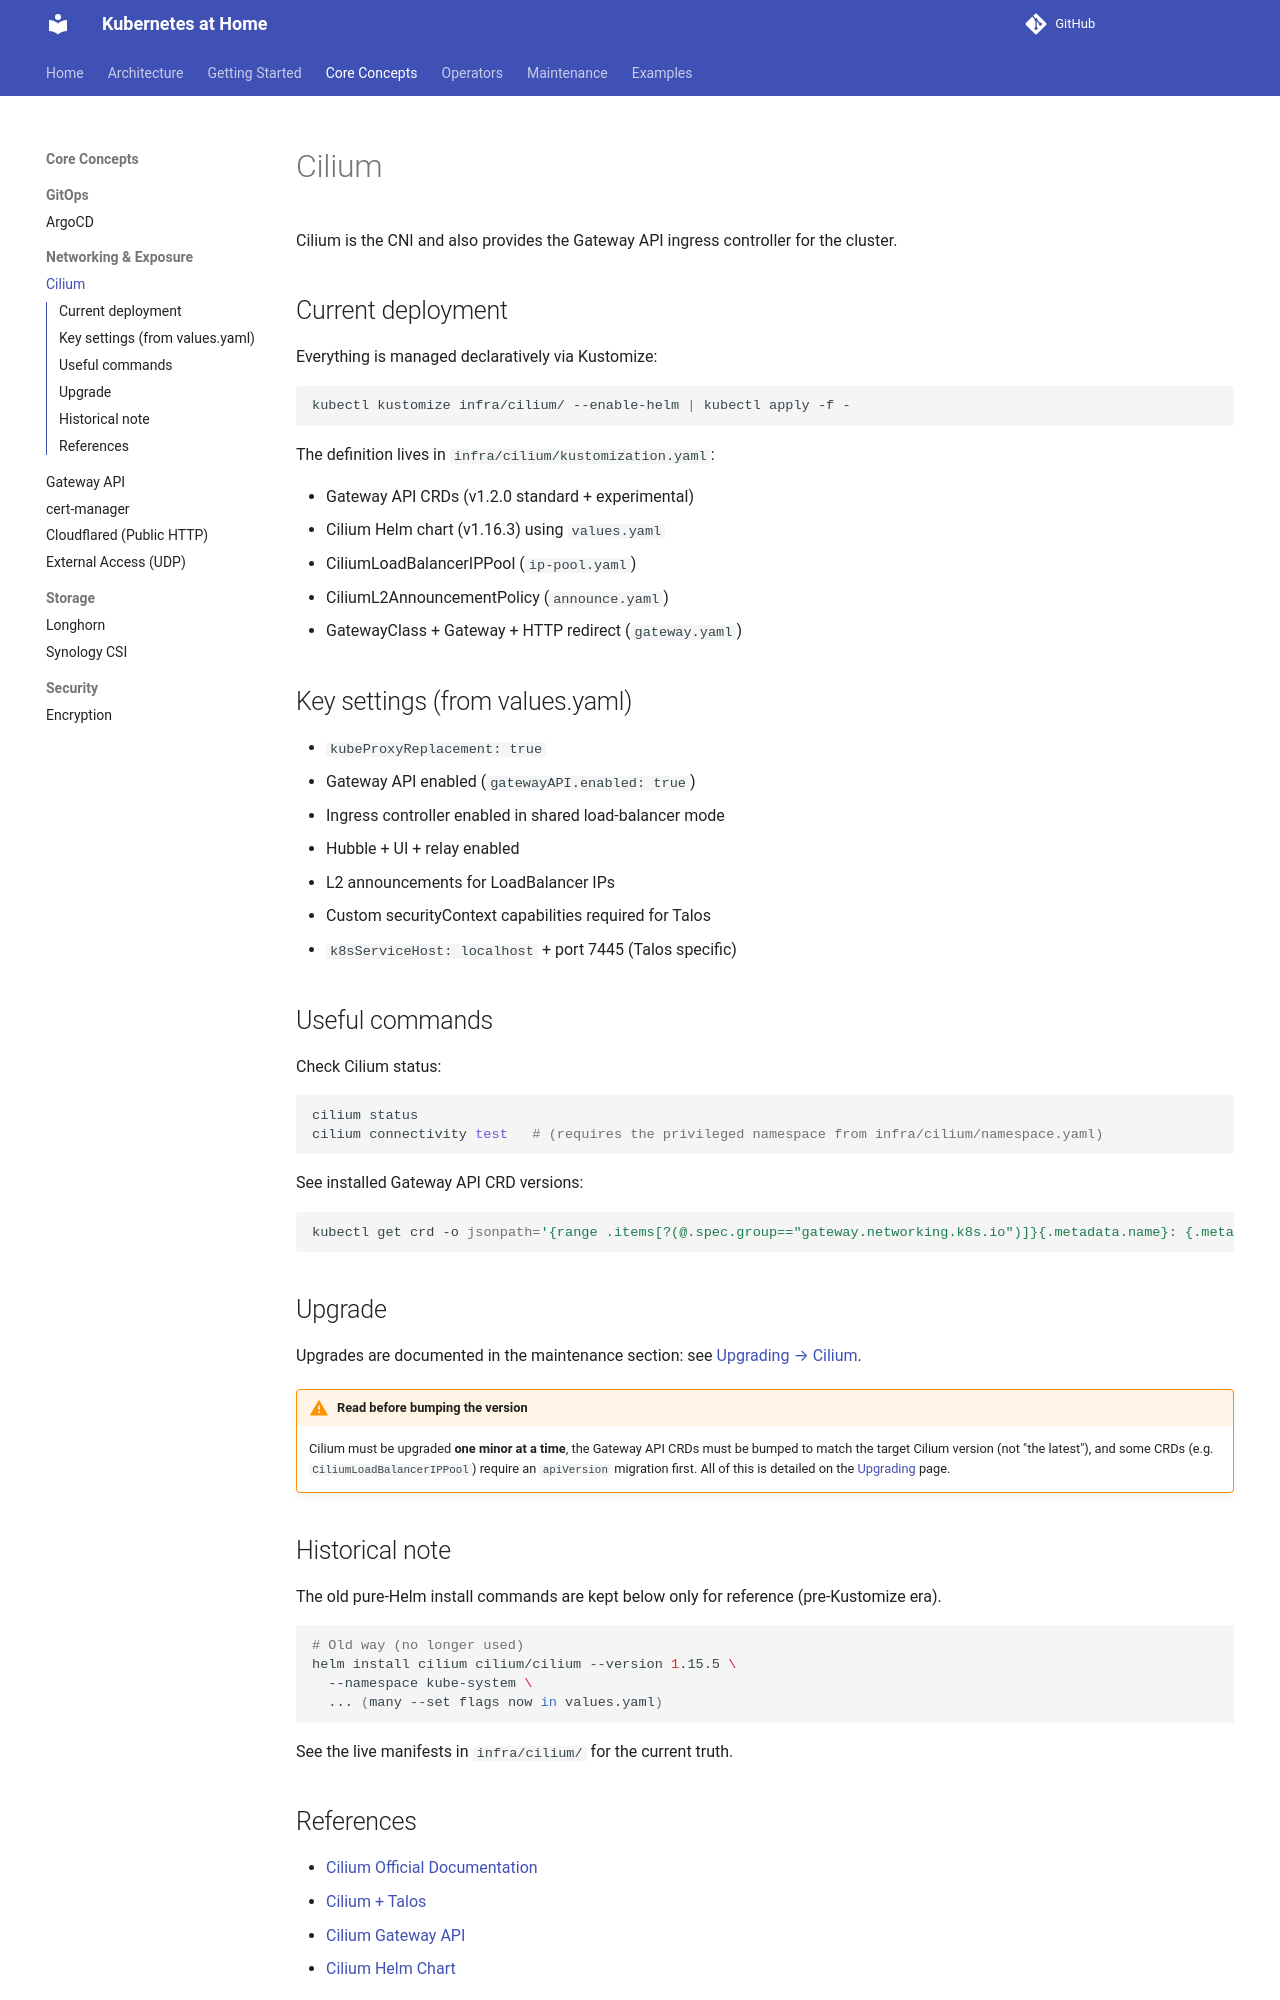

repository: o-be-one/kubernetes-at-home · page: Core Concepts/Networking & Exposure/cilium/index.html · generator: mkdocs

# Cilium

Cilium is the CNI and also provides the Gateway API ingress controller for the cluster.

## Current deployment

Everything is managed declaratively via Kustomize:

```bash
kubectl kustomize infra/cilium/ --enable-helm | kubectl apply -f -
```

The definition lives in `infra/cilium/kustomization.yaml`:

- Gateway API CRDs (v1.2.0 standard + experimental)
- Cilium Helm chart (v1.16.3) using `values.yaml`
- CiliumLoadBalancerIPPool (`ip-pool.yaml`)
- CiliumL2AnnouncementPolicy (`announce.yaml`)
- GatewayClass + Gateway + HTTP redirect (`gateway.yaml`)

## Key settings (from values.yaml)

- `kubeProxyReplacement: true`
- Gateway API enabled (`gatewayAPI.enabled: true`)
- Ingress controller enabled in shared load-balancer mode
- Hubble + UI + relay enabled
- L2 announcements for LoadBalancer IPs
- Custom securityContext capabilities required for Talos
- `k8sServiceHost: localhost` + port 7445 (Talos specific)

## Useful commands

Check Cilium status:
```bash
cilium status
cilium connectivity test   # (requires the privileged namespace from infra/cilium/namespace.yaml)
```

See installed Gateway API CRD versions:
```bash
kubectl get crd -o jsonpath='{range .items[?(@.spec.group=="gateway.networking.k8s.io")]}{.metadata.name}: {.metadata.annotations.gateway\.networking\.k8s\.io/bundle-version}{"\n"}{end}'
```

## Upgrade

Upgrades are documented in the maintenance section: see [Upgrading → Cilium](../../Maintenance/upgrading.md#cilium).

!!! warning "Read before bumping the version"
    Cilium must be upgraded **one minor at a time**, the Gateway API CRDs must be bumped to match the target Cilium version (not "the latest"), and some CRDs (e.g. `CiliumLoadBalancerIPPool`) require an `apiVersion` migration first. All of this is detailed on the [Upgrading](../../Maintenance/upgrading.md#cilium) page.

## Historical note

The old pure-Helm install commands are kept below only for reference (pre-Kustomize era).

```bash
# Old way (no longer used)
helm install cilium cilium/cilium --version 1.15.5 \
  --namespace kube-system \
  ... (many --set flags now in values.yaml)
```

See the live manifests in `infra/cilium/` for the current truth.
